Photos from the image-classification dataset "sample" in the GitHub repository mohamed-abo-taha/defect-detection-qc. Its 5 classes are: contamination, crack, dent, good, scratch.

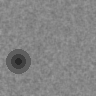
Label: dent

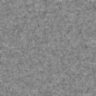
Label: good

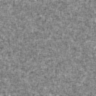
Label: good

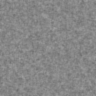
Label: good

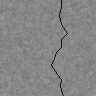
Label: crack

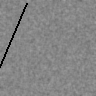
Label: scratch
